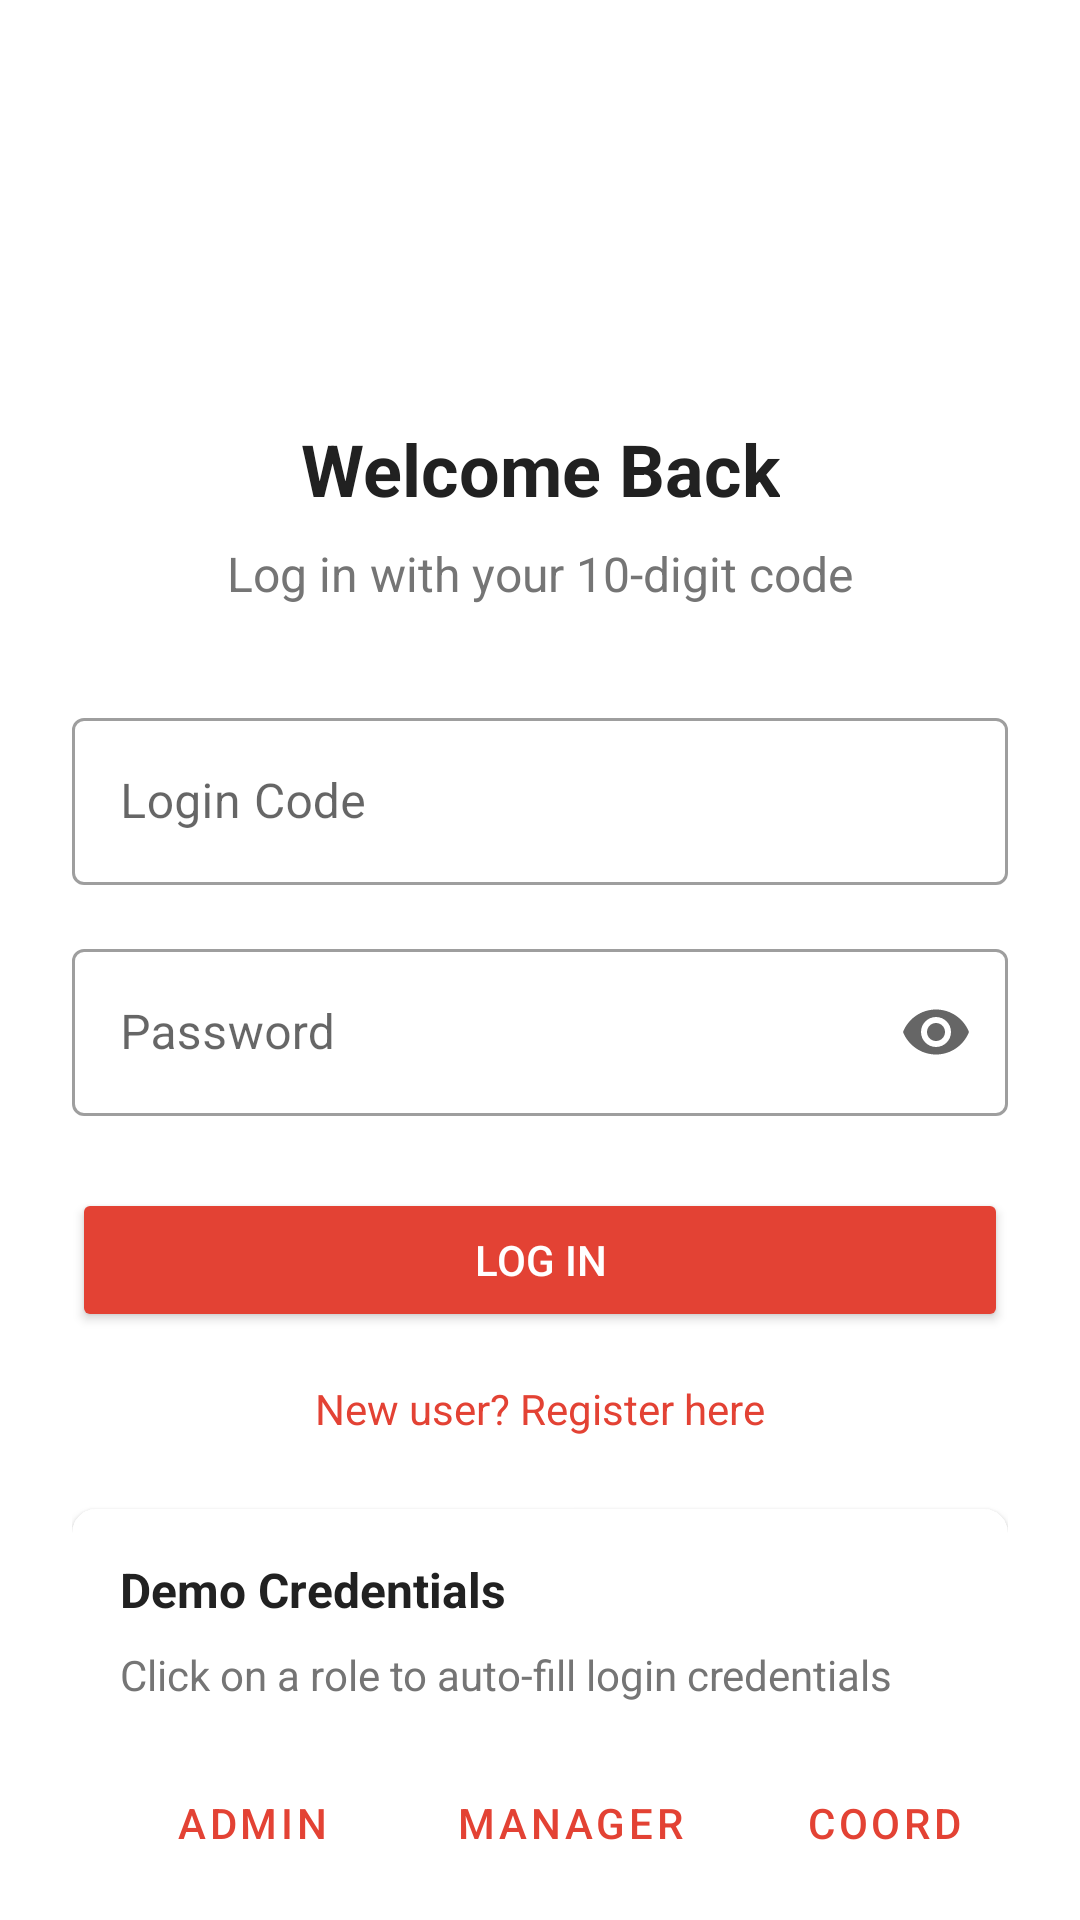

Layout XML and referenced resources for this Android screen:
<!-- AndroidManifest.xml: activity theme Theme.DialAStocktaker.NoActionBar -->
<!-- res/layout/activity_login.xml -->
<?xml version="1.0" encoding="utf-8"?>
<androidx.constraintlayout.widget.ConstraintLayout xmlns:android="http://schemas.android.com/apk/res/android"
    xmlns:app="http://schemas.android.com/apk/res-auto"
    xmlns:tools="http://schemas.android.com/tools"
    android:layout_width="match_parent"
    android:layout_height="match_parent"
    android:padding="24dp"
    tools:context=".ui.auth.LoginActivity">

    <ImageView
        android:id="@+id/ivLogo"
        android:layout_width="100dp"
        android:layout_height="100dp"
        android:src="@drawable/ic_logo"
        android:contentDescription="@string/app_logo"
        app:layout_constraintEnd_toEndOf="parent"
        app:layout_constraintStart_toStartOf="parent"
        app:layout_constraintTop_toTopOf="parent" />

    <TextView
        android:id="@+id/tvTitle"
        android:layout_width="wrap_content"
        android:layout_height="wrap_content"
        android:layout_marginTop="16dp"
        android:text="@string/login_title"
        android:textColor="@color/text_primary"
        android:textSize="24sp"
        android:textStyle="bold"
        app:layout_constraintEnd_toEndOf="parent"
        app:layout_constraintStart_toStartOf="parent"
        app:layout_constraintTop_toBottomOf="@+id/ivLogo" />

    <TextView
        android:id="@+id/tvSubtitle"
        android:layout_width="wrap_content"
        android:layout_height="wrap_content"
        android:layout_marginTop="8dp"
        android:text="@string/login_subtitle"
        android:textAlignment="center"
        android:textColor="@color/text_secondary"
        android:textSize="16sp"
        app:layout_constraintEnd_toEndOf="parent"
        app:layout_constraintStart_toStartOf="parent"
        app:layout_constraintTop_toBottomOf="@+id/tvTitle" />

    <com.google.android.material.textfield.TextInputLayout
        android:id="@+id/tilLoginCode"
        style="@style/Widget.MaterialComponents.TextInputLayout.OutlinedBox"
        android:layout_width="match_parent"
        android:layout_height="wrap_content"
        android:layout_marginTop="32dp"
        android:hint="@string/login_code_hint"
        app:layout_constraintEnd_toEndOf="parent"
        app:layout_constraintStart_toStartOf="parent"
        app:layout_constraintTop_toBottomOf="@+id/tvSubtitle">

        <com.google.android.material.textfield.TextInputEditText
            android:id="@+id/etLoginCode"
            android:layout_width="match_parent"
            android:layout_height="wrap_content"
            android:inputType="text" />
    </com.google.android.material.textfield.TextInputLayout>

    <com.google.android.material.textfield.TextInputLayout
        android:id="@+id/tilPassword"
        style="@style/Widget.MaterialComponents.TextInputLayout.OutlinedBox"
        android:layout_width="match_parent"
        android:layout_height="wrap_content"
        android:layout_marginTop="16dp"
        android:hint="@string/password_hint"
        app:endIconMode="password_toggle"
        app:layout_constraintEnd_toEndOf="parent"
        app:layout_constraintStart_toStartOf="parent"
        app:layout_constraintTop_toBottomOf="@+id/tilLoginCode">

        <com.google.android.material.textfield.TextInputEditText
            android:id="@+id/etPassword"
            android:layout_width="match_parent"
            android:layout_height="wrap_content"
            android:inputType="textPassword" />
    </com.google.android.material.textfield.TextInputLayout>

    <Button
        android:id="@+id/btnLogin"
        android:layout_width="match_parent"
        android:layout_height="wrap_content"
        android:layout_marginTop="24dp"
        android:backgroundTint="@color/primary"
        android:padding="12dp"
        android:text="@string/login_button"
        android:textColor="@color/white"
        app:layout_constraintEnd_toEndOf="parent"
        app:layout_constraintStart_toStartOf="parent"
        app:layout_constraintTop_toBottomOf="@+id/tilPassword" />

    <TextView
        android:id="@+id/tvRegister"
        android:layout_width="wrap_content"
        android:layout_height="wrap_content"
        android:layout_marginTop="16dp"
        android:text="@string/register_prompt"
        android:textColor="@color/primary"
        app:layout_constraintEnd_toEndOf="parent"
        app:layout_constraintStart_toStartOf="parent"
        app:layout_constraintTop_toBottomOf="@+id/btnLogin" />

    <androidx.cardview.widget.CardView
        android:id="@+id/cardDemoCredentials"
        android:layout_width="match_parent"
        android:layout_height="wrap_content"
        android:layout_marginTop="24dp"
        app:cardCornerRadius="8dp"
        app:cardElevation="2dp"
        app:layout_constraintEnd_toEndOf="parent"
        app:layout_constraintStart_toStartOf="parent"
        app:layout_constraintTop_toBottomOf="@+id/tvRegister">

        <LinearLayout
            android:layout_width="match_parent"
            android:layout_height="wrap_content"
            android:orientation="vertical"
            android:padding="16dp">

            <TextView
                android:layout_width="match_parent"
                android:layout_height="wrap_content"
                android:text="@string/demo_credentials"
                android:textColor="@color/text_primary"
                android:textSize="16sp"
                android:textStyle="bold" />

            <TextView
                android:layout_width="match_parent"
                android:layout_height="wrap_content"
                android:layout_marginTop="8dp"
                android:text="@string/demo_credentials_description"
                android:textColor="@color/text_secondary"
                android:textSize="14sp" />

            <HorizontalScrollView
                android:layout_width="match_parent"
                android:layout_height="wrap_content"
                android:layout_marginTop="16dp">

                <LinearLayout
                    android:layout_width="wrap_content"
                    android:layout_height="wrap_content"
                    android:orientation="horizontal">

                    <Button
                        android:id="@+id/btnDemoAdmin"
                        style="@style/Widget.MaterialComponents.Button.OutlinedButton"
                        android:layout_width="wrap_content"
                        android:layout_height="wrap_content"
                        android:layout_marginEnd="8dp"
                        android:text="@string/role_admin"
                        android:textColor="@color/primary" />

                    <Button
                        android:id="@+id/btnDemoManager"
                        style="@style/Widget.MaterialComponents.Button.OutlinedButton"
                        android:layout_width="wrap_content"
                        android:layout_height="wrap_content"
                        android:layout_marginEnd="8dp"
                        android:text="@string/role_manager"
                        android:textColor="@color/primary" />

                    <Button
                        android:id="@+id/btnDemoCoordinator"
                        style="@style/Widget.MaterialComponents.Button.OutlinedButton"
                        android:layout_width="wrap_content"
                        android:layout_height="wrap_content"
                        android:layout_marginEnd="8dp"
                        android:text="@string/role_coordinator"
                        android:textColor="@color/primary" />

                    <Button
                        android:id="@+id/btnDemoScanner"
                        style="@style/Widget.MaterialComponents.Button.OutlinedButton"
                        android:layout_width="wrap_content"
                        android:layout_height="wrap_content"
                        android:layout_marginEnd="8dp"
                        android:text="@string/role_scanner"
                        android:textColor="@color/primary" />

                    <Button
                        android:id="@+id/btnDemoStocktaker"
                        style="@style/Widget.MaterialComponents.Button.OutlinedButton"
                        android:layout_width="wrap_content"
                        android:layout_height="wrap_content"
                        android:layout_marginEnd="8dp"
                        android:text="@string/role_stocktaker"
                        android:textColor="@color/primary" />

                    <Button
                        android:id="@+id/btnDemoGroupLeader"
                        style="@style/Widget.MaterialComponents.Button.OutlinedButton"
                        android:layout_width="wrap_content"
                        android:layout_height="wrap_content"
                        android:layout_marginEnd="8dp"
                        android:text="@string/role_group_leader"
                        android:textColor="@color/primary" />

                    <Button
                        android:id="@+id/btnDemoClient"
                        style="@style/Widget.MaterialComponents.Button.OutlinedButton"
                        android:layout_width="wrap_content"
                        android:layout_height="wrap_content"
                        android:text="@string/role_client"
                        android:textColor="@color/primary" />
                </LinearLayout>
            </HorizontalScrollView>
        </LinearLayout>
    </androidx.cardview.widget.CardView>
</androidx.constraintlayout.widget.ConstraintLayout>
<!-- resources referenced by this layout -->
<resources>
  <color name="primary">#E34234</color>
  <color name="text_primary">#212121</color>
  <color name="text_secondary">#757575</color>
  <color name="white">#FFFFFF</color>
  <string name="app_logo">App Logo</string>
  <string name="demo_credentials">Demo Credentials</string>
  <string name="demo_credentials_description">Click on a role to auto-fill login credentials</string>
  <string name="login_button">Log In</string>
  <string name="login_code_hint">Login Code</string>
  <string name="login_subtitle">Log in with your 10-digit code</string>
  <string name="login_title">Welcome Back</string>
  <string name="password_hint">Password</string>
  <string name="register_prompt">New user? Register here</string>
  <string name="role_admin">Admin</string>
  <string name="role_client">Client</string>
  <string name="role_coordinator">Coordinator</string>
  <string name="role_group_leader">Group Leader</string>
  <string name="role_manager">Manager</string>
  <string name="role_scanner">Scanner</string>
  <string name="role_stocktaker">Stocktaker</string>
  <style name="Theme.DialAStocktaker.NoActionBar">
          <item name="windowActionBar">false</item>
          <item name="windowNoTitle">true</item>
      </style>
</resources>
